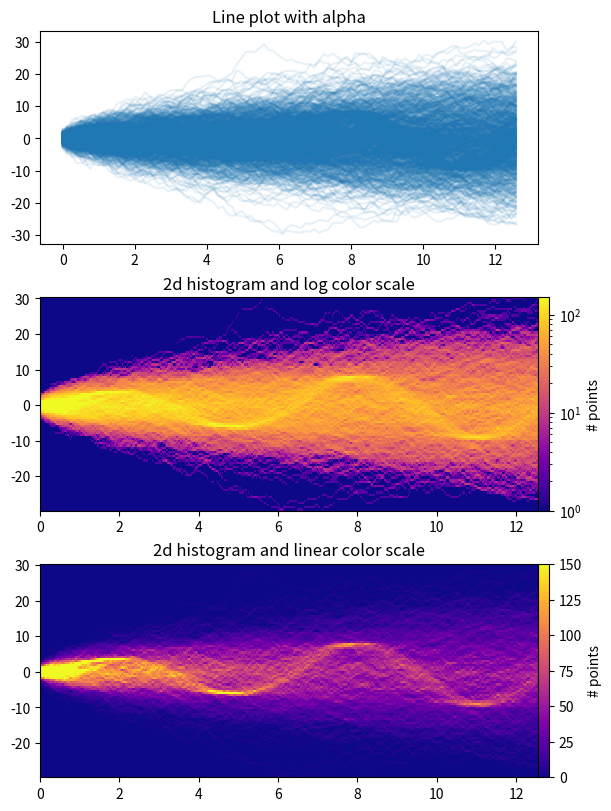

Generate this figure with matplotlib:
%matplotlib inline

from copy import copy
import time

import numpy as np
import numpy.matlib
import matplotlib.pyplot as plt
from matplotlib.colors import LogNorm

fig, axes = plt.subplots(nrows=3, figsize=(6, 8), constrained_layout=True)

# Make some data; a 1D random walk + small fraction of sine waves
num_series = 1000
num_points = 100
SNR = 0.10  # Signal to Noise Ratio
x = np.linspace(0, 4 * np.pi, num_points)
# Generate unbiased Gaussian random walks
Y = np.cumsum(np.random.randn(num_series, num_points), axis=-1)
# Generate sinusoidal signals
num_signal = int(round(SNR * num_series))
phi = (np.pi / 8) * np.random.randn(num_signal, 1)  # small random offset
Y[-num_signal:] = (
    np.sqrt(np.arange(num_points))[None, :]  # random walk RMS scaling factor
    * (np.sin(x[None, :] - phi)
       + 0.05 * np.random.randn(num_signal, num_points))  # small random noise
)


# Plot series using `plot` and a small value of `alpha`. With this view it is
# very difficult to observe the sinusoidal behavior because of how many
# overlapping series there are. It also takes a bit of time to run because so
# many individual artists need to be generated.
tic = time.time()
axes[0].plot(x, Y.T, color="C0", alpha=0.1)
toc = time.time()
axes[0].set_title("Line plot with alpha")
print(f"{toc-tic:.3f} sec. elapsed")


# Now we will convert the multiple time series into a histogram. Not only will
# the hidden signal be more visible, but it is also a much quicker procedure.
tic = time.time()
# Linearly interpolate between the points in each time series
num_fine = 800
x_fine = np.linspace(x.min(), x.max(), num_fine)
y_fine = np.empty((num_series, num_fine), dtype=float)
for i in range(num_series):
    y_fine[i, :] = np.interp(x_fine, x, Y[i, :])
y_fine = y_fine.flatten()
x_fine = np.matlib.repmat(x_fine, num_series, 1).flatten()


# Plot (x, y) points in 2d histogram with log colorscale
# It is pretty evident that there is some kind of structure under the noise
# You can tune vmax to make signal more visible
cmap = copy(plt.cm.plasma)
cmap.set_bad(cmap(0))
h, xedges, yedges = np.histogram2d(x_fine, y_fine, bins=[400, 100])
pcm = axes[1].pcolormesh(xedges, yedges, h.T, cmap=cmap,
                         norm=LogNorm(vmax=1.5e2), rasterized=True)
fig.colorbar(pcm, ax=axes[1], label="# points", pad=0)
axes[1].set_title("2d histogram and log color scale")

# Same data but on linear color scale
pcm = axes[2].pcolormesh(xedges, yedges, h.T, cmap=cmap,
                         vmax=1.5e2, rasterized=True)
fig.colorbar(pcm, ax=axes[2], label="# points", pad=0)
axes[2].set_title("2d histogram and linear color scale")

toc = time.time()
print(f"{toc-tic:.3f} sec. elapsed")
plt.show()